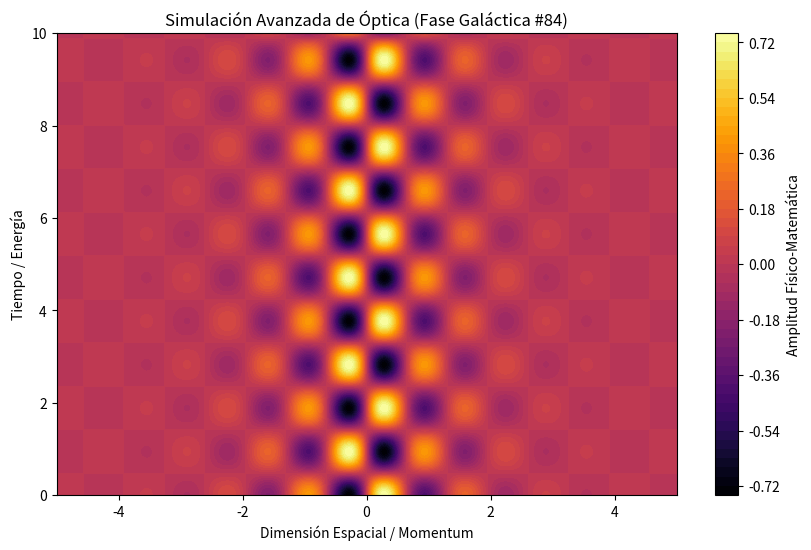

Here is the Python script that generated this plot:
%matplotlib inline
# Simulación Galáctica: Óptica - Variante 84
import numpy as np
import matplotlib.pyplot as plt

# Parámetros Físicos Aleatorios
param_1 = 4.817
param_2 = 3.335
param_3 = 0.951

t = np.linspace(0, 10, 500)
x = np.linspace(-5, 5, 500)
X, T = np.meshgrid(x, t)

# Ecuación Base (Avanzada)
Z = np.sin(X * param_1) * np.cos(T * param_2) * np.exp(-np.abs(X) * param_3)

plt.figure(figsize=(10, 6))
plt.contourf(X, T, Z, 50, cmap='inferno')
plt.colorbar(label='Amplitud Físico-Matemática')
plt.title(r'Simulación Avanzada de Óptica (Fase Galáctica #84)')
plt.xlabel('Dimensión Espacial / Momentum')
plt.ylabel('Tiempo / Energía')
plt.show()
